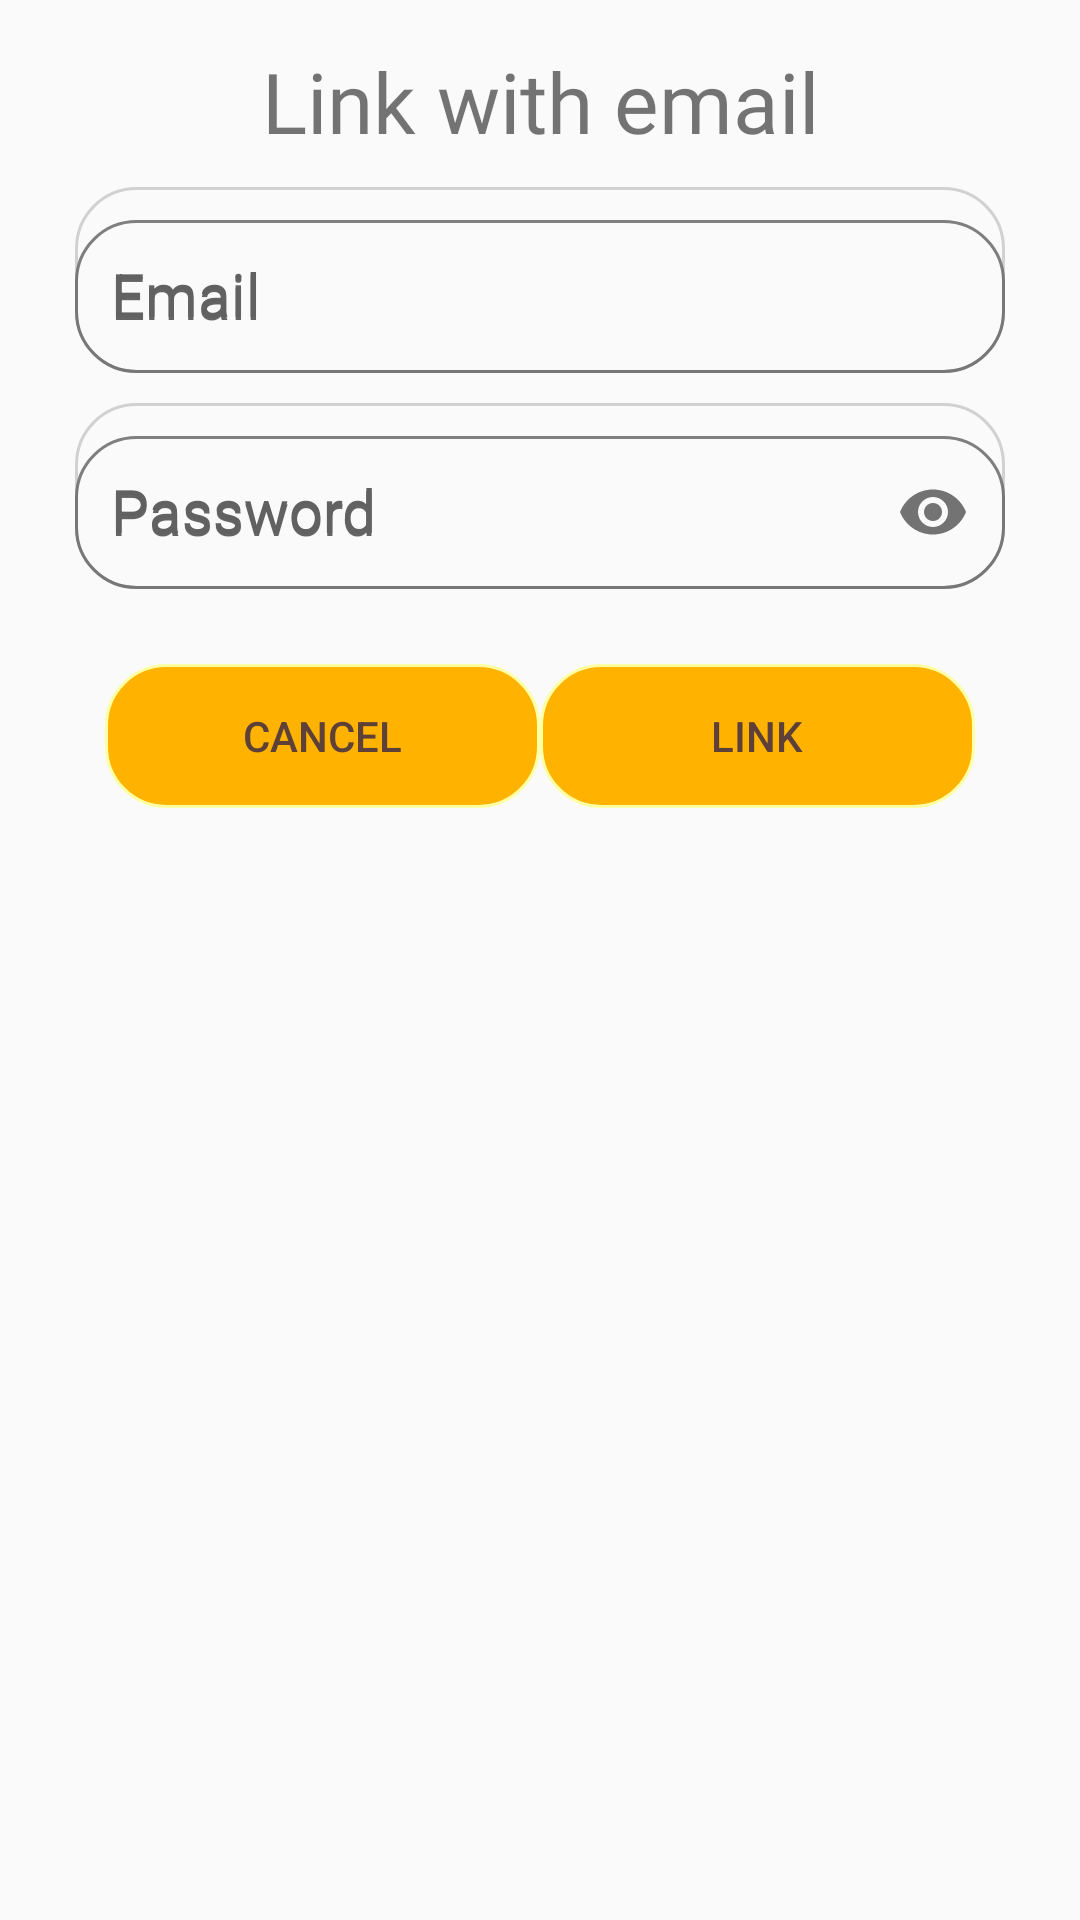

Write the Android layout XML for this screen, with the resource values it uses.
<!-- AndroidManifest.xml: application theme Theme.Favfood -->
<!-- res/layout/activity_link_email.xml -->
<?xml version="1.0" encoding="utf-8"?>
<androidx.constraintlayout.widget.ConstraintLayout xmlns:android="http://schemas.android.com/apk/res/android"
    xmlns:app="http://schemas.android.com/apk/res-auto"
    android:layout_width="match_parent"
    android:layout_height="match_parent"
    xmlns:tools="http://schemas.android.com/tools">
    <LinearLayout
        android:layout_width="match_parent"
        android:layout_height="wrap_content"
        android:orientation="vertical"
        android:padding="15dp"
        app:layout_constraintEnd_toEndOf="parent"
        app:layout_constraintStart_toStartOf="parent"
        app:layout_constraintTop_toTopOf="parent">

        <TextView
            android:layout_width="match_parent"
            android:layout_height="wrap_content"
            android:layout_marginBottom="10dp"
            android:fontFamily="@font/aladin"
            android:gravity="center"
            android:text="@string/link_with_email"
            android:textSize="28sp" />

        <com.google.android.material.textfield.TextInputLayout
            android:layout_width="match_parent"
            android:layout_height="wrap_content"
            android:layout_marginStart="10dp"
            android:layout_marginEnd="10dp"
            android:layout_marginBottom="10dp"
            android:background="@drawable/roundedcorners"
            android:backgroundTint="#C7C7C7"
            android:hint="@string/email"
            android:textColor="@color/black"
            android:textColorHint="#616161"
            app:startIconDrawable="@drawable/ic_baseline_email_24">

            <com.google.android.material.textfield.TextInputEditText
                android:id="@+id/linkEmail"
                android:layout_width="match_parent"
                android:layout_height="wrap_content"
                android:layout_marginTop="15dp"
                android:autofillHints=""
                android:background="@drawable/roundedcorners"
                android:backgroundTint="#616161"
                android:hint="@string/email"
                android:inputType="textEmailAddress"
                android:padding="12dp"
                android:textSize="20sp"
                tools:ignore="LabelFor,SpeakableTextPresentCheck" />
        </com.google.android.material.textfield.TextInputLayout>
        <com.google.android.material.textfield.TextInputLayout
            android:id="@+id/textInputLayout"
            android:layout_width="match_parent"
            android:layout_height="wrap_content"
            android:layout_marginStart="10dp"
            android:layout_marginEnd="10dp"
            android:layout_marginBottom="10dp"
            android:background="@drawable/roundedcorners"
            android:backgroundTint="#C7C7C7"
            android:hint="@string/password"
            android:textColor="@color/black"
            android:textColorHint="#616161"
            app:passwordToggleEnabled="true"
            app:startIconDrawable="@drawable/ic_baseline_lock_24">

            <com.google.android.material.textfield.TextInputEditText
                android:id="@+id/linkPassword"
                android:layout_width="match_parent"
                android:layout_height="wrap_content"
                android:layout_marginTop="15dp"
                android:autofillHints=""
                android:background="@drawable/roundedcorners"
                android:backgroundTint="#616161"
                android:hint="@string/password"
                android:inputType="textPassword"
                android:padding="12dp"
                android:textSize="20sp"  />
        </com.google.android.material.textfield.TextInputLayout>


        <LinearLayout
            android:layout_width="match_parent"
            android:layout_height="wrap_content"
            android:layout_marginStart="20dp"
            android:layout_marginTop="15dp"
            android:layout_marginEnd="20dp">

            <Button
                android:id="@+id/cancel1"
                style="@style/Widget.AppCompat.Button"
                android:layout_width="match_parent"
                android:layout_height="wrap_content"
                android:layout_weight="1"
                android:background="@drawable/roundedcorners"
                android:backgroundTint="?attr/custom_yellow"
                android:backgroundTintMode="add"
                android:text="@android:string/cancel"
                android:textColor="#5D4037"
                android:textSize="14sp" />

            <Button
                android:id="@+id/reset1"
                style="@style/Widget.AppCompat.Button"
                android:layout_width="match_parent"
                android:layout_height="wrap_content"
                android:layout_weight="1"
                android:background="@drawable/roundedcorners"
                android:backgroundTint="?attr/custom_yellow"
                android:backgroundTintMode="add"
                android:text="@string/link"
                android:textColor="#5D4037"
                android:textSize="14sp" />


        </LinearLayout>
    </LinearLayout>

</androidx.constraintlayout.widget.ConstraintLayout>

<!-- resources referenced by this layout -->
<resources>
  <color name="black">#FF000000</color>
  <!-- drawable roundedcorners (drawable) -->
  <?xml version="1.0" encoding="utf-8"?>
  <shape xmlns:android="http://schemas.android.com/apk/res/android"
      android:shape="rectangle">
      <corners
          android:radius="20dp" />
      <stroke
          android:width="1dp"
          android:color="#cccc" />
      <solid
          android:color="@android:color/transparent"/>
  
  </shape>
  <string name="email">Email</string>
  <string name="link">Link</string>
  <string name="link_with_email">Link with email</string>
  <string name="password">Password</string>
  <style name="Theme.Favfood" parent="Theme.MaterialComponents.Light.NoActionBar.Bridge">
          
          <item name="colorPrimary">@color/purple_500</item>
          <item name="colorPrimaryVariant">@color/black</item>
          <item name="colorOnPrimary">@color/white</item>
          
          <item name="colorSecondary">@color/teal_200</item>
          <item name="colorSecondaryVariant">@color/teal_700</item>
          <item name="colorOnSecondary">@color/black</item>
          
          <item name="android:statusBarColor" tools:targetApi="l">?attr/colorPrimaryVariant</item>
          
          <item name="customColorValue">@color/black</item>
          <item name="android:autofilledHighlight">@android:color/transparent</item>
          <item name="custom_yellow">#FFB300</item>
          <item name="custom_green_button">#AED581</item>
  
      </style>
  <color name="purple_500">#FF6200EE</color>
  <color name="white">#FFFFFFFF</color>
  <color name="teal_200">#FF03DAC5</color>
  <color name="teal_700">#FF018786</color>
</resources>
